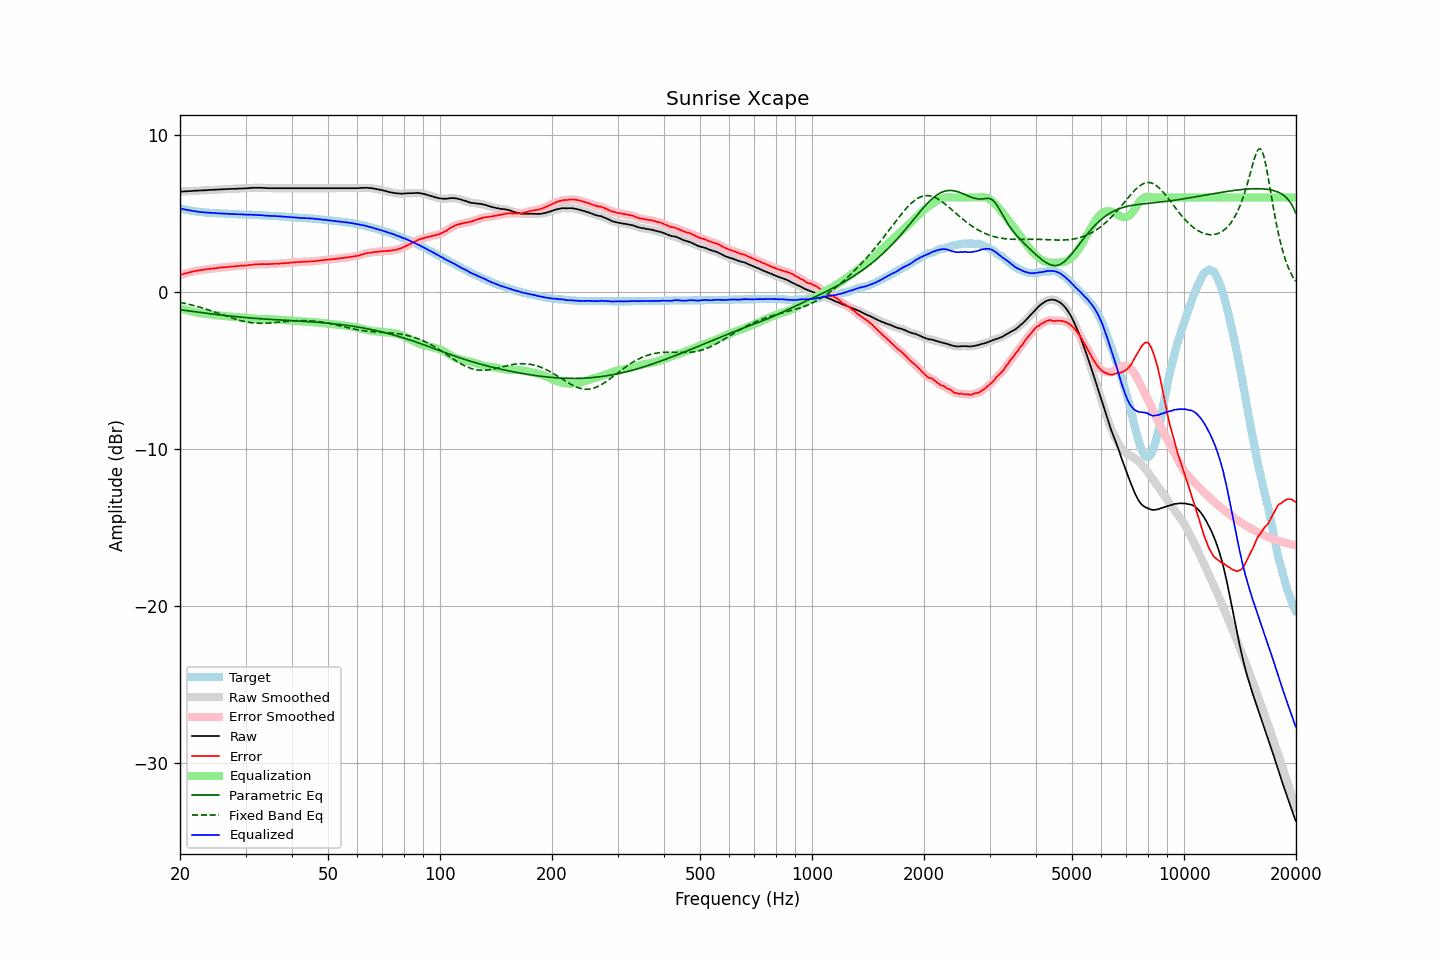

Values plotted in this chart, from the file beside it:
frequency, raw, error, smoothed, error_smoothed, equalization, parametric_eq, fixed_band_eq, equalized_raw, equalized_smoothed, target
20.00, 6.37, 1.06, 6.37, 1.06, -1.06, -1.15, -0.68, 5.31, 5.31, 5.31
20.20, 6.38, 1.10, 6.37, 1.09, -1.09, -1.16, -0.70, 5.28, 5.28, 5.28
20.40, 6.38, 1.12, 6.38, 1.12, -1.12, -1.18, -0.72, 5.25, 5.26, 5.26
20.61, 6.39, 1.15, 6.38, 1.15, -1.15, -1.19, -0.75, 5.23, 5.23, 5.24
20.81, 6.39, 1.17, 6.39, 1.17, -1.18, -1.21, -0.77, 5.21, 5.21, 5.21
21.02, 6.40, 1.20, 6.40, 1.20, -1.21, -1.22, -0.79, 5.19, 5.19, 5.19
21.23, 6.41, 1.23, 6.40, 1.23, -1.23, -1.23, -0.82, 5.18, 5.17, 5.17
21.44, 6.41, 1.25, 6.41, 1.26, -1.26, -1.25, -0.84, 5.15, 5.16, 5.15
21.66, 6.42, 1.28, 6.42, 1.28, -1.28, -1.26, -0.87, 5.14, 5.14, 5.13
21.87, 6.43, 1.30, 6.42, 1.30, -1.30, -1.28, -0.90, 5.13, 5.12, 5.12
22.09, 6.43, 1.32, 6.43, 1.32, -1.32, -1.29, -0.92, 5.10, 5.11, 5.10
22.31, 6.44, 1.34, 6.43, 1.34, -1.34, -1.30, -0.95, 5.10, 5.09, 5.09
22.54, 6.44, 1.35, 6.44, 1.36, -1.36, -1.32, -0.98, 5.08, 5.08, 5.08
22.76, 6.45, 1.38, 6.44, 1.37, -1.38, -1.33, -1.01, 5.07, 5.07, 5.07
22.99, 6.45, 1.39, 6.45, 1.39, -1.39, -1.34, -1.04, 5.06, 5.06, 5.06
23.22, 6.46, 1.41, 6.45, 1.40, -1.41, -1.36, -1.07, 5.05, 5.05, 5.05
23.45, 6.46, 1.42, 6.46, 1.42, -1.42, -1.37, -1.11, 5.04, 5.04, 5.04
23.69, 6.47, 1.44, 6.47, 1.44, -1.43, -1.38, -1.14, 5.03, 5.03, 5.03
23.92, 6.48, 1.45, 6.47, 1.45, -1.45, -1.40, -1.17, 5.03, 5.03, 5.03
24.16, 6.48, 1.46, 6.48, 1.46, -1.46, -1.41, -1.21, 5.02, 5.02, 5.02
24.40, 6.49, 1.47, 6.48, 1.47, -1.47, -1.42, -1.24, 5.02, 5.01, 5.02
24.65, 6.49, 1.48, 6.49, 1.48, -1.48, -1.44, -1.27, 5.00, 5.01, 5.01
24.89, 6.50, 1.49, 6.49, 1.49, -1.49, -1.45, -1.31, 5.00, 5.00, 5.01
25.14, 6.50, 1.50, 6.50, 1.50, -1.50, -1.46, -1.35, 4.99, 4.99, 4.99
25.39, 6.51, 1.52, 6.50, 1.52, -1.52, -1.47, -1.38, 4.99, 4.99, 4.98
25.65, 6.51, 1.52, 6.51, 1.53, -1.53, -1.48, -1.42, 4.98, 4.98, 4.98
25.91, 6.52, 1.54, 6.51, 1.54, -1.54, -1.50, -1.45, 4.98, 4.98, 4.97
26.16, 6.52, 1.55, 6.52, 1.55, -1.55, -1.51, -1.49, 4.97, 4.97, 4.97
26.43, 6.53, 1.56, 6.52, 1.56, -1.56, -1.52, -1.53, 4.97, 4.97, 4.97
26.69, 6.53, 1.57, 6.53, 1.57, -1.57, -1.53, -1.56, 4.96, 4.96, 4.96
26.96, 6.54, 1.58, 6.53, 1.58, -1.58, -1.54, -1.60, 4.96, 4.96, 4.96
27.23, 6.54, 1.59, 6.54, 1.59, -1.59, -1.55, -1.63, 4.95, 4.95, 4.95
27.50, 6.55, 1.60, 6.54, 1.60, -1.60, -1.56, -1.67, 4.95, 4.95, 4.95
27.77, 6.55, 1.60, 6.55, 1.61, -1.61, -1.57, -1.70, 4.94, 4.94, 4.94
28.05, 6.55, 1.61, 6.55, 1.61, -1.61, -1.59, -1.73, 4.93, 4.94, 4.93
28.33, 6.56, 1.62, 6.55, 1.62, -1.62, -1.60, -1.77, 4.93, 4.93, 4.93
28.62, 6.56, 1.63, 6.56, 1.63, -1.63, -1.61, -1.80, 4.93, 4.93, 4.93
28.90, 6.57, 1.65, 6.56, 1.64, -1.64, -1.62, -1.82, 4.93, 4.93, 4.92
29.19, 6.57, 1.65, 6.57, 1.65, -1.65, -1.62, -1.85, 4.92, 4.92, 4.92
29.48, 6.57, 1.65, 6.57, 1.65, -1.65, -1.63, -1.88, 4.91, 4.92, 4.92
29.78, 6.58, 1.66, 6.57, 1.66, -1.66, -1.64, -1.90, 4.91, 4.91, 4.92
30.08, 6.58, 1.66, 6.58, 1.67, -1.67, -1.65, -1.92, 4.90, 4.91, 4.91
30.38, 6.59, 1.68, 6.59, 1.68, -1.68, -1.66, -1.94, 4.90, 4.90, 4.90
30.68, 6.60, 1.70, 6.59, 1.69, -1.69, -1.67, -1.96, 4.90, 4.90, 4.90
30.99, 6.61, 1.71, 6.60, 1.71, -1.70, -1.68, -1.97, 4.90, 4.90, 4.90
31.30, 6.61, 1.71, 6.61, 1.72, -1.71, -1.69, -1.99, 4.89, 4.90, 4.90
31.61, 6.62, 1.73, 6.61, 1.72, -1.72, -1.69, -2.00, 4.89, 4.89, 4.88
31.93, 6.62, 1.73, 6.62, 1.73, -1.73, -1.70, -2.00, 4.88, 4.88, 4.88
32.24, 6.62, 1.74, 6.62, 1.74, -1.74, -1.71, -2.01, 4.88, 4.88, 4.88
32.57, 6.62, 1.75, 6.62, 1.74, -1.74, -1.72, -2.01, 4.87, 4.87, 4.87
32.89, 6.62, 1.75, 6.62, 1.75, -1.75, -1.72, -2.02, 4.87, 4.87, 4.87
33.22, 6.62, 1.75, 6.61, 1.75, -1.75, -1.73, -2.02, 4.87, 4.86, 4.86
33.55, 6.61, 1.76, 6.61, 1.75, -1.75, -1.74, -2.02, 4.86, 4.86, 4.85
33.89, 6.60, 1.75, 6.60, 1.75, -1.75, -1.75, -2.01, 4.84, 4.85, 4.85
34.23, 6.60, 1.75, 6.59, 1.75, -1.75, -1.75, -2.01, 4.84, 4.84, 4.85
34.57, 6.59, 1.75, 6.59, 1.75, -1.76, -1.76, -2.00, 4.83, 4.83, 4.83
34.92, 6.59, 1.76, 6.59, 1.76, -1.76, -1.77, -1.99, 4.83, 4.83, 4.83
35.27, 6.59, 1.76, 6.59, 1.76, -1.76, -1.77, -1.99, 4.82, 4.82, 4.83
35.62, 6.59, 1.77, 6.59, 1.77, -1.77, -1.78, -1.98, 4.82, 4.82, 4.81
35.97, 6.59, 1.78, 6.59, 1.78, -1.77, -1.78, -1.97, 4.81, 4.81, 4.81
... 635 more rows
